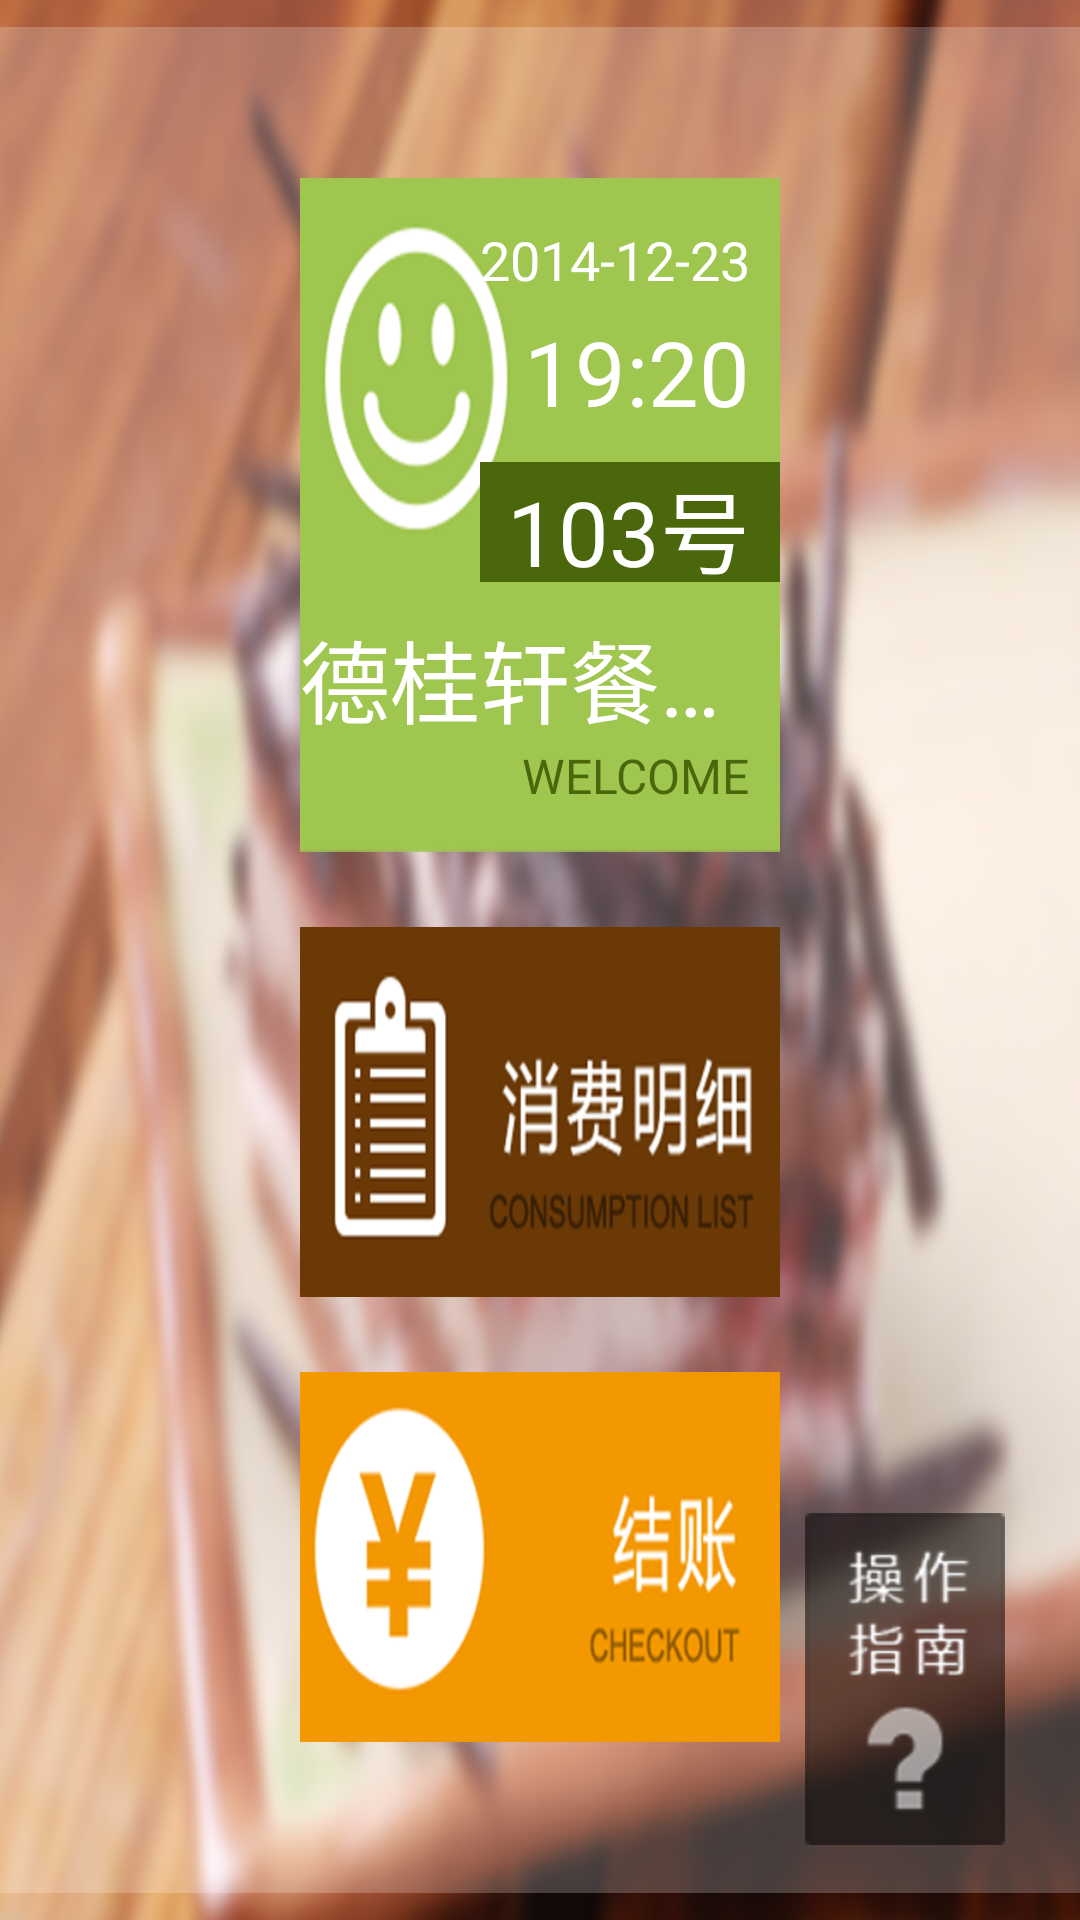

This screen was rendered from an Android layout file. Write that file and the resources it references.
<!-- AndroidManifest.xml: application theme AppTheme -->
<!-- res/layout/activity_main.xml -->
<RelativeLayout xmlns:android="http://schemas.android.com/apk/res/android"
    xmlns:tools="http://schemas.android.com/tools"
    android:layout_width="match_parent"
    android:layout_height="match_parent"
    android:background="@drawable/main_bg"
    tools:context=".MainActivity" >

    
    <LinearLayout
        android:layout_width="wrap_content"
        android:layout_height="wrap_content"
        android:background="@drawable/main_content_bg"
        android:gravity="center"
        android:layout_centerInParent="true"
        android:paddingLeft="100dp"
        android:paddingRight="100dp"
        android:paddingTop="50dp"
        android:paddingBottom="50dp"
        android:orientation="horizontal" >

        
        <LinearLayout
            android:layout_width="wrap_content"
            android:layout_height="wrap_content"
            android:orientation="vertical"
            android:gravity="center"
             >
            
            
            <LinearLayout
                android:id="@+id/ll_main_welcame_action"
                android:layout_width="wrap_content"
                android:layout_height="wrap_content"
                android:background="@drawable/welcame_action_bg_seletor"
                android:orientation="vertical"
                android:clickable="true"
                android:gravity="right"
                android:paddingTop="15dp"
                 >

                
                <TextView
                    android:id="@+id/tv_main_date"
                    android:layout_width="wrap_content"
                    android:layout_height="wrap_content"
                    android:text="2014-12-23"
                    android:textColor="@android:color/white"
                    android:singleLine="true"
                    android:layout_marginRight="10dp"
                    android:textSize="18sp" />

                
                <TextView
                    android:id="@+id/tv_main_time"
                    android:layout_width="wrap_content"
                    android:layout_height="wrap_content"
                    android:layout_marginTop="5dp"
                    android:layout_marginRight="10dp"
                    android:text="19:20"
                    android:singleLine="true"
                    android:textColor="@android:color/white"
                    android:textSize="30sp" />
                
                
                <TextView
                    android:id="@+id/tv_main_table_number"
                    android:layout_width="wrap_content"
                    android:minWidth="100dp"
                    android:layout_height="40dp"
                    android:layout_marginTop="10dp"
                    android:gravity="center_vertical|right"
                    android:paddingRight="10dp"
                    android:text="103号"
                    android:singleLine="true"
                    android:background="@color/dark_green"
                    android:textColor="@android:color/white"
                    android:textSize="30sp" />
                
                
                <TextView
                    android:id="@+id/tv_main_welcame_cn"
                    android:layout_width="wrap_content"
                    android:layout_height="wrap_content"
                    android:layout_marginRight="10dp"
                    android:layout_marginTop="10dp"
                    android:text="德桂轩餐厅欢迎您"
                    android:singleLine="true"
                    android:textColor="@android:color/white"
                    android:textSize="30sp" />
                
                
                <TextView
                    android:id="@+id/tv_main_welcame_en"
                    android:layout_width="wrap_content"
                    android:layout_height="wrap_content"
                    android:layout_marginRight="10dp"
                    android:text="WELCOME"
                    android:singleLine="true"
                    android:textColor="#4A680B"
                    android:textSize="16sp" />
            </LinearLayout>
            
            
            
            <ImageButton
                android:id="@+id/ib_main_consumption_list_action"
                android:layout_width="wrap_content"
                android:layout_height="wrap_content"
                android:background="@drawable/consumption_list_action_bg"
                android:src="@drawable/common_seletor"
                android:layout_marginTop="25dp"
                />
            
            
            
            <ImageButton
                android:id="@+id/ib_main_checkout_action"
                android:layout_width="wrap_content"
                android:layout_height="wrap_content"
                android:background="@drawable/checkout_action_bg"
                android:src="@drawable/common_seletor"
                android:layout_marginTop="25dp"
              />
            
        </LinearLayout>
        
        
        
        <LinearLayout
            android:layout_width="wrap_content"
            android:layout_height="wrap_content"
            android:orientation="vertical"
            android:gravity="center"
            android:paddingLeft="50dp"
            >
            
            
            <ImageButton 
                android:id="@+id/ib_main_order_action"
                android:layout_width="wrap_content"
                android:layout_height="wrap_content"
                android:background="@drawable/order_action_bg"
                android:src="@drawable/common_seletor"
                />
            
            
            <ImageButton 
                android:id="@+id/ib_main_service_action"
                android:layout_width="wrap_content"
                android:layout_height="wrap_content"
                android:layout_marginTop="50dp"
                android:background="@drawable/service_action_bg"
                android:src="@drawable/common_seletor"
                />
        </LinearLayout>
        

		
		
        
    </LinearLayout>
	
	<ImageButton
		    android:id="@+id/ib_main_help_action"
		    android:layout_width="wrap_content"
		    android:layout_height="wrap_content"
		    android:layout_margin="25dp"
		    android:layout_alignParentRight="true"
		    android:layout_alignParentBottom="true"
		    android:background="@drawable/help_action_bg"
		    android:src="@drawable/common_seletor"
		    />
</RelativeLayout>
<!-- resources referenced by this layout -->
<resources>
  <color name="dark_green">#4A680B</color>
  <!-- drawable checkout_action_bg: png bitmap (drawable-hdpi, 23180 bytes) -->
  <!-- drawable common_seletor (drawable) -->
  <?xml version="1.0" encoding="utf-8"?>
  
  <selector xmlns:android="http://schemas.android.com/apk/res/android" >
      <item android:state_pressed="true"
          android:drawable="@color/panel_white"/>
      <item android:state_focused="true"
          android:drawable="@color/panel_white"/>
      <item android:drawable="@android:color/transparent"/>
  </selector>
  <!-- drawable consumption_list_action_bg: png bitmap (drawable-hdpi, 27590 bytes) -->
  <!-- drawable help_action_bg: png bitmap (drawable-hdpi, 12769 bytes) -->
  <!-- drawable main_bg: png bitmap (drawable-hdpi, 581549 bytes) -->
  <!-- drawable main_content_bg: png bitmap (drawable-hdpi, 5739 bytes) -->
  <!-- drawable order_action_bg: png bitmap (drawable-hdpi, 24830 bytes) -->
  <!-- drawable service_action_bg: png bitmap (drawable-hdpi, 27275 bytes) -->
  <!-- drawable welcame_action_bg_seletor (drawable) -->
  <?xml version="1.0" encoding="utf-8"?>
  
  <selector xmlns:android="http://schemas.android.com/apk/res/android" >
      <item android:state_pressed="true"
          android:drawable="@drawable/welcame_action_pressed_bg"/>
      <item android:state_focused="true"
          android:drawable="@drawable/welcame_action_pressed_bg"/>
      <item android:drawable="@drawable/welcame_action_bg"/>
  </selector>
  <style name="AppTheme" parent="AppBaseTheme">
          <item name="android:windowNoTitle">true</item> 
          <item name="android:windowFullscreen">true</item> 
          
      </style>
  <color name="panel_white">#44FFFFFF</color>
  <!-- drawable welcame_action_pressed_bg: png bitmap (drawable-hdpi, 19999 bytes) -->
  <!-- drawable welcame_action_bg: png bitmap (drawable-hdpi, 20787 bytes) -->
  <style name="AppBaseTheme" parent="android:Theme.Light">
          
      </style>
</resources>
